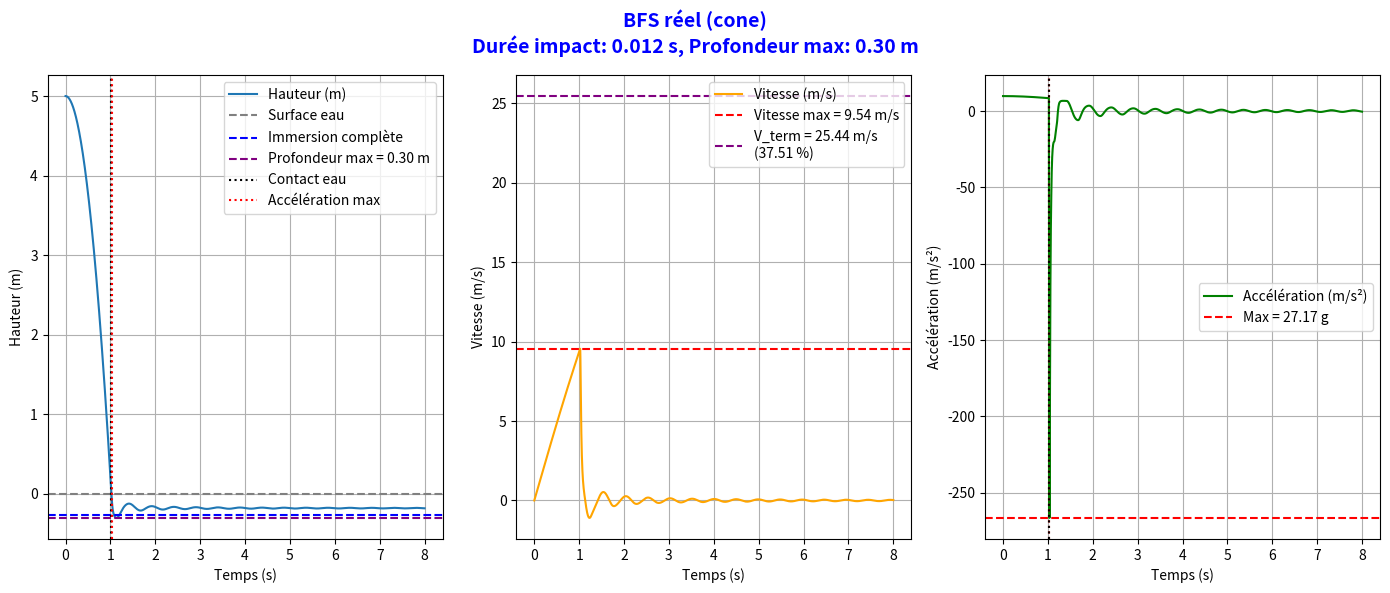

Write Python code to recreate this figure.
# ==============================================================
# === Simulation d'impact et immersion d'un objet dans l'eau ===
# ==============================================================
#
# Ce script simule la chute d'un objet (cylindre ou cône) dans l'eau :
#  - Prend en compte le poids, la poussée d'Archimède, et les frottements
#    quadratiques dans l'air et dans l'eau.
#  - Calcule l'évolution de la position (z), vitesse (v) et accélération (a)
#    au cours du temps via solve_ivp (Runge-Kutta).
#  - Détermine la durée d'impact, la profondeur maximale, et la profondeur
#    au pic d'accélération.
#  - Affiche 3 graphiques : Hauteur, Vitesse, Accélération en fonction du temps.
#
# === Mode d'emploi ===
# 1. Choisir un objet en décommentant le bloc de paramètres souhaité
#    (Ech 10, Ech 4, Ech 2, Ech 1, BFS réel).
# 2. Définir la forme de l'objet avec SHAPE = "cylinder" ou "cone".
# 3. Régler z0 (altitude de départ, négatif = au-dessus de l'eau),
#    v0 (vitesse initiale), et CHOC_BRUTAL (True = immersion instantanée).
# 4. Lancer le script pour générer les résultats et courbes.
#
# === Résultats affichés ===
# - Durée d'impact (temps entre entrée dans l'eau et pic d'accélération)
# - Profondeur maximale atteinte
# - Courbes de hauteur, vitesse et accélération
#
# === Troubleshoot ===
# Si vous ne voyez pas le choc dans les graphiques (fenêtre de simulation trop courte),
# augmentez la fenêtre en modifiant la variable t_span (l'augmenter petit à petit)
#
# ============================================================
# %%
# ==== Imports ====
import numpy as np
import matplotlib.pyplot as plt
from scipy.integrate import solve_ivp
# ==== Configuration ====
'''
objet = "Ech 10"
g = 9.81
rho_eau = 1000
rho_air = 1.225
C_d = 0.8
r = 0.075
A = np.pi*r**2
m = 0.774
h_cone = 0.055
h = 0
'''

'''
objet = "Ech 4"
g = 9.81
rho_eau = 1000
rho_air = 1.225
C_d = 0.8
r = 0.185
A = np.pi*r**2
m = 3.7
h_cone = 0.1
h = 0
'''

'''
objet = "Ech 2"
g = 9.81
rho_eau = 1000
rho_air = 1.225
C_d = 0.9
r = 0.7
A = np.pi*r**2
m = 10
h_cone = 0
h = 0.25
'''

'''
objet = "Ech 1"
g = 9.81
rho_eau = 1000
rho_air = 1.225
C_d = 0.9
r = 0.7
A = np.pi*r**2
m = 37
h = 0.5
h_cone = 0
'''


objet = "BFS réel"
g = 9.81
rho_eau = 1000
rho_air = 1.225
C_d = 0.7
r = 0.75
A = np.pi*r**2
m = 50
# h_cone = 0.43             # cône à 60 degrés (0.75*tan(30))
h_cone = 0.26               # cône à 70 degrés (0.75*tan(20))
h = 0


SHAPE = "cone"  # "cone" ou "cylinder"
z0 = -5                    # alt de départ
v0 = 0                      # v init
CHOC_BRUTAL = False         # Activation/désactivation du volume immergé progressif

if SHAPE == "cone":
    V_total = 1/3 * np.pi * r**2 * h_cone
else:
    V_total = np.pi * r**2 * h  # volume cylindre

k_air = 0.5*rho_air*C_d*A   # coeff frottements quadra air
k_eau = 0.5*rho_eau*C_d*A   # coeff frottements quadra eau

# ===========================
# ==== Fonctions de simu ====


def V_immerge(z):
    """Volume immergé selon la profondeur z (positif sous l'eau)."""
    if CHOC_BRUTAL:
        return V_total if z >= 0 else 0
    if z <= 0:
        return 0

    if SHAPE == "cone":
        if z < h_cone:
            return V_total * (z / h_cone)**3
        return V_total
    else:  # cylindre
        if z < h:
            return np.pi * r**2 * z
        return V_total


def k_effectif(z):
    """Interpolation du coefficient de frottement air/eau."""
    if CHOC_BRUTAL:
        return k_eau if z >= 0 else k_air
    if z <= 0:
        return k_air
    if SHAPE == "cone":
        alpha = min(z / h_cone, 1)
    else:
        alpha = min(z / h, 1)
    return (1 - alpha) * k_air + alpha * k_eau


def system(t, y):
    z, v = y
    V_imm = V_immerge(z)
    k = k_effectif(z)

    F_archi = rho_eau*g*V_imm           # poussée archi
    F_poids = m*g
    F_frott = k*v*abs(v)                # Force frottements k*v*|v|

    a = (F_poids-F_archi-F_frott)/m     # Acceleration = somme des forces
    return [v, a]


y0 = [z0, v0]   # vecteur d'état initial

t_span = (0, 8)                         # temps de simu
t_eval = np.linspace(*t_span, 1000000)  # nb de points de calcul

sol = solve_ivp(system, t_span, y0, t_eval=t_eval, method='RK45')  # résolution par runge kutta

t = sol.t     # solution de temps
z = sol.y[0]  # solution de hauteur
v = sol.y[1]  # solution de vitesse

a = (m*g - rho_eau*g*np.array([V_immerge(zi) for zi in z]) - np.array([k_effectif(zi) for zi in z])*v*np.abs(v))/m  # accel

v_max = np.max(v)                               # vmax
v_terminal = np.sqrt((2*m*g)/(rho_air*A*C_d))   # vterm
a_max = np.min(a)                               # accel max (m/s²)
a_max_g = abs(a_max)/9.81                       # accel max (g)
pourcentage = 100 * v_max/v_terminal            # % de vterm
altitude_lancement = abs(z0)
vitesse_init = v0

# Durée d'impact :
# - t_eau : premier instant où z >= 0 (contact avec l'eau)
idx_eau = np.argmax(z >= 0)
t_eau = t[idx_eau]

# - t_a_max : instant où accélération est minimale (valeur absolue max)
idx_a_max = np.argmin(a)
t_a_max = t[idx_a_max]

duree_impact = t_a_max - t_eau

# Profondeur max
prof_max = np.max(z)
# Profondeur au pic d'accélération
prof_choc = z[idx_a_max]  # z à l'instant du pic d'accélératio

print(f"Objet : {objet} ({SHAPE})")
print(f"Durée d'impact : {duree_impact:.6f} s")
print(f"Profondeur max : {prof_max:.3f} m")
print(f"Profondeur au pic d'accélération : {prof_choc:.3f} m")

# =========================================
# ==== Fonctions d'affichage graphique ====

plt.figure(figsize=(14, 6))
plt.suptitle(
    f"{objet} ({SHAPE})\nDurée impact: {duree_impact:.3f} s, Profondeur max: {prof_max:.2f} m",
    fontsize=14, color='blue', fontweight='bold'
)

plt.subplot(1, 3, 1)
plt.plot(t, -z, label='Hauteur (m)')
plt.axhline(0, color='gray', linestyle='--', label='Surface eau')
plt.axhline(-h_cone, color='blue', linestyle='--', label='Immersion complète')
plt.axhline(-prof_max, color='purple', linestyle='--', label=f'Profondeur max = {prof_max:.2f} m')
plt.axvline(t_eau, color='black', linestyle=':', label='Contact eau')
plt.axvline(t_a_max, color='red', linestyle=':', label='Accélération max')
plt.xlabel('Temps (s)')
plt.ylabel('Hauteur (m)')
plt.legend()
plt.grid()

plt.subplot(1, 3, 2)
plt.plot(t, v, label='Vitesse (m/s)', color='orange')
plt.axhline(v_max, color='red', linestyle='--', label=f'Vitesse max = {v_max:.2f} m/s')
plt.axhline(v_terminal, color='purple', linestyle='--', label=f'V_term = {v_terminal:.2f} m/s\n({pourcentage:.2f} %)')
plt.xlabel('Temps (s)')
plt.ylabel('Vitesse (m/s)')
plt.legend()
plt.grid()

plt.subplot(1, 3, 3)
plt.plot(t, a, label='Accélération (m/s²)', color='green')
plt.axhline(y=a_max, color='red', linestyle='--', label=f'Max = {a_max_g:.2f} g')
plt.axvline(t_a_max, color='red', linestyle=':')
plt.axvline(t_eau, color='black', linestyle=':')
plt.xlabel('Temps (s)')
plt.ylabel('Accélération (m/s²)')
plt.legend()
plt.grid()

plt.tight_layout()
plt.show()
